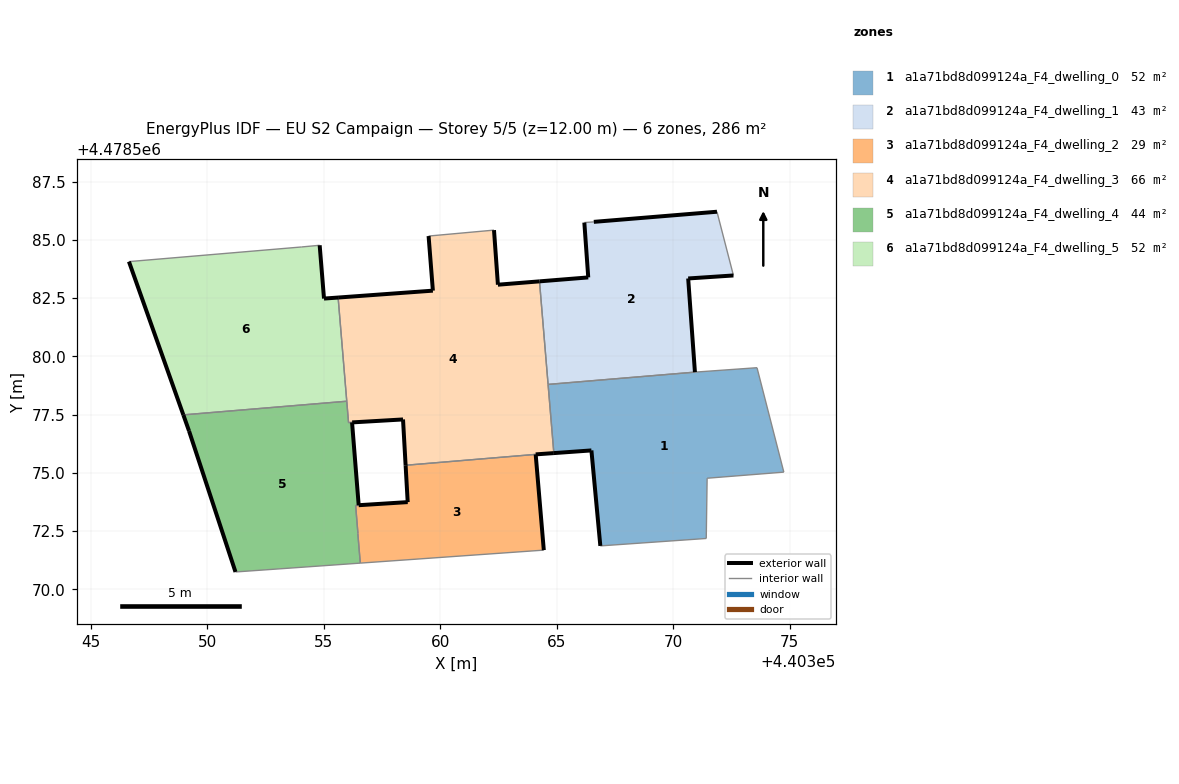
=== STOREY PLAN SPEC (per zone: floor XY polygon, exterior-wall plan segments, windows/doors) ===
zone 1: a1a71bd8d099124a_F4_dwelling_0  (52.3 m²)
  floor: (440374.74, 4478575.03) (440373.59, 4478579.51) (440370.93, 4478579.32) (440364.63, 4478578.79) (440364.87, 4478575.84) (440366.48, 4478575.96) (440366.87, 4478571.86) (440371.41, 4478572.18) (440371.45, 4478574.76)
  exterior wall: (440366.87, 4478571.86) – (440366.48, 4478575.96)  [4.1 m]
  exterior wall: (440366.48, 4478575.96) – (440364.87, 4478575.84)  [1.6 m]
  interior walls: 8
zone 2: a1a71bd8d099124a_F4_dwelling_1  (42.9 m²)
  floor: (440370.93, 4478579.32) (440370.64, 4478583.34) (440372.58, 4478583.47) (440371.88, 4478586.21) (440366.59, 4478585.77) (440366.18, 4478585.74) (440366.35, 4478583.39) (440364.26, 4478583.22) (440364.63, 4478578.79)
  exterior wall: (440372.58, 4478583.47) – (440370.64, 4478583.34)  [1.9 m]
  exterior wall: (440370.64, 4478583.34) – (440370.93, 4478579.32)  [4.0 m]
  exterior wall: (440364.26, 4478583.22) – (440366.35, 4478583.39)  [2.1 m]
  exterior wall: (440366.35, 4478583.39) – (440366.18, 4478585.74)  [2.4 m]
  exterior wall: (440366.59, 4478585.77) – (440371.88, 4478586.21)  [5.3 m]
  interior walls: 4
zone 3: a1a71bd8d099124a_F4_dwelling_2  (28.6 m²)
  floor: (440364.44, 4478571.68) (440364.09, 4478575.79) (440358.51, 4478575.32) (440358.60, 4478573.73) (440356.36, 4478573.59) (440356.46, 4478572.40) (440356.56, 4478571.12)
  exterior wall: (440358.60, 4478573.74) – (440358.51, 4478575.32)  [1.6 m]
  exterior wall: (440364.09, 4478575.79) – (440364.44, 4478571.68)  [4.1 m]
  interior walls: 5
zone 4: a1a71bd8d099124a_F4_dwelling_3  (66.1 m²)
  floor: (440364.87, 4478575.84) (440364.87, 4478575.85) (440364.26, 4478583.22) (440362.47, 4478583.07) (440362.30, 4478585.42) (440359.49, 4478585.16) (440359.68, 4478582.82) (440355.61, 4478582.52) (440356.06, 4478577.15) (440358.40, 4478577.29) (440358.51, 4478575.32) (440364.09, 4478575.79)
  exterior wall: (440355.61, 4478582.52) – (440359.68, 4478582.82)  [4.1 m]
  exterior wall: (440359.68, 4478582.82) – (440359.49, 4478585.16)  [2.4 m]
  exterior wall: (440362.30, 4478585.42) – (440362.47, 4478583.07)  [2.4 m]
  exterior wall: (440362.47, 4478583.07) – (440364.26, 4478583.22)  [1.8 m]
  exterior wall: (440364.87, 4478575.84) – (440364.09, 4478575.79)  [0.8 m]
  exterior wall: (440358.51, 4478575.32) – (440358.40, 4478577.29)  [2.0 m]
  exterior wall: (440358.40, 4478577.29) – (440356.21, 4478577.16)  [2.2 m]
  interior walls: 8
zone 5: a1a71bd8d099124a_F4_dwelling_4  (43.5 m²)
  floor: (440356.56, 4478571.12) (440356.46, 4478572.39) (440356.36, 4478573.59) (440358.60, 4478573.74) (440356.49, 4478573.61) (440356.21, 4478577.16) (440356.06, 4478577.16) (440355.98, 4478578.07) (440348.97, 4478577.49) (440349.21, 4478576.80) (440351.20, 4478570.74)
  exterior wall: (440351.21, 4478570.74) – (440349.21, 4478576.80)  [6.4 m]
  exterior wall: (440349.21, 4478576.80) – (440348.97, 4478577.49)  [0.7 m]
  exterior wall: (440356.21, 4478577.16) – (440356.49, 4478573.61)  [3.6 m]
  exterior wall: (440356.49, 4478573.61) – (440358.60, 4478573.74)  [2.1 m]
  interior walls: 7
zone 6: a1a71bd8d099124a_F4_dwelling_5  (52.2 m²)
  floor: (440355.98, 4478578.07) (440355.61, 4478582.52) (440355.00, 4478582.48) (440354.82, 4478584.77) (440354.05, 4478584.69) (440346.63, 4478584.07) (440348.97, 4478577.49)
  exterior wall: (440348.97, 4478577.49) – (440346.63, 4478584.07)  [7.0 m]
  exterior wall: (440354.82, 4478584.77) – (440355.01, 4478582.48)  [2.3 m]
  exterior wall: (440355.01, 4478582.48) – (440355.61, 4478582.52)  [0.6 m]
  interior walls: 4

=== DERIVED (storey summary) ===
Building: EU S2 Campaign
Storey: 5 of 5  (floor level z = 12.00 m)
Storey gross floor area: 285.6 m²
Zones on this storey: 6
  - a1a71bd8d099124a_F4_dwelling_0: floor 52.3 m²; exterior wall 5.7 m (17.2 m²); WWR 0.0%
  - a1a71bd8d099124a_F4_dwelling_1: floor 42.9 m²; exterior wall 15.7 m (47.2 m²); WWR 0.0%
  - a1a71bd8d099124a_F4_dwelling_2: floor 28.6 m²; exterior wall 5.7 m (17.1 m²); WWR 0.0%
  - a1a71bd8d099124a_F4_dwelling_3: floor 66.1 m²; exterior wall 15.5 m (46.5 m²); WWR 0.0%
  - a1a71bd8d099124a_F4_dwelling_4: floor 43.5 m²; exterior wall 12.8 m (38.3 m²); WWR 0.0%
  - a1a71bd8d099124a_F4_dwelling_5: floor 52.2 m²; exterior wall 9.9 m (29.7 m²); WWR 0.0%
Zone adjacency (shared interzone walls):
  - a1a71bd8d099124a_F4_dwelling_0 ↔ a1a71bd8d099124a_F4_dwelling_1
  - a1a71bd8d099124a_F4_dwelling_0 ↔ a1a71bd8d099124a_F4_dwelling_3
  - a1a71bd8d099124a_F4_dwelling_1 ↔ a1a71bd8d099124a_F4_dwelling_3
  - a1a71bd8d099124a_F4_dwelling_2 ↔ a1a71bd8d099124a_F4_dwelling_3
  - a1a71bd8d099124a_F4_dwelling_2 ↔ a1a71bd8d099124a_F4_dwelling_4
  - a1a71bd8d099124a_F4_dwelling_3 ↔ a1a71bd8d099124a_F4_dwelling_4
  - a1a71bd8d099124a_F4_dwelling_3 ↔ a1a71bd8d099124a_F4_dwelling_5
  - a1a71bd8d099124a_F4_dwelling_4 ↔ a1a71bd8d099124a_F4_dwelling_5